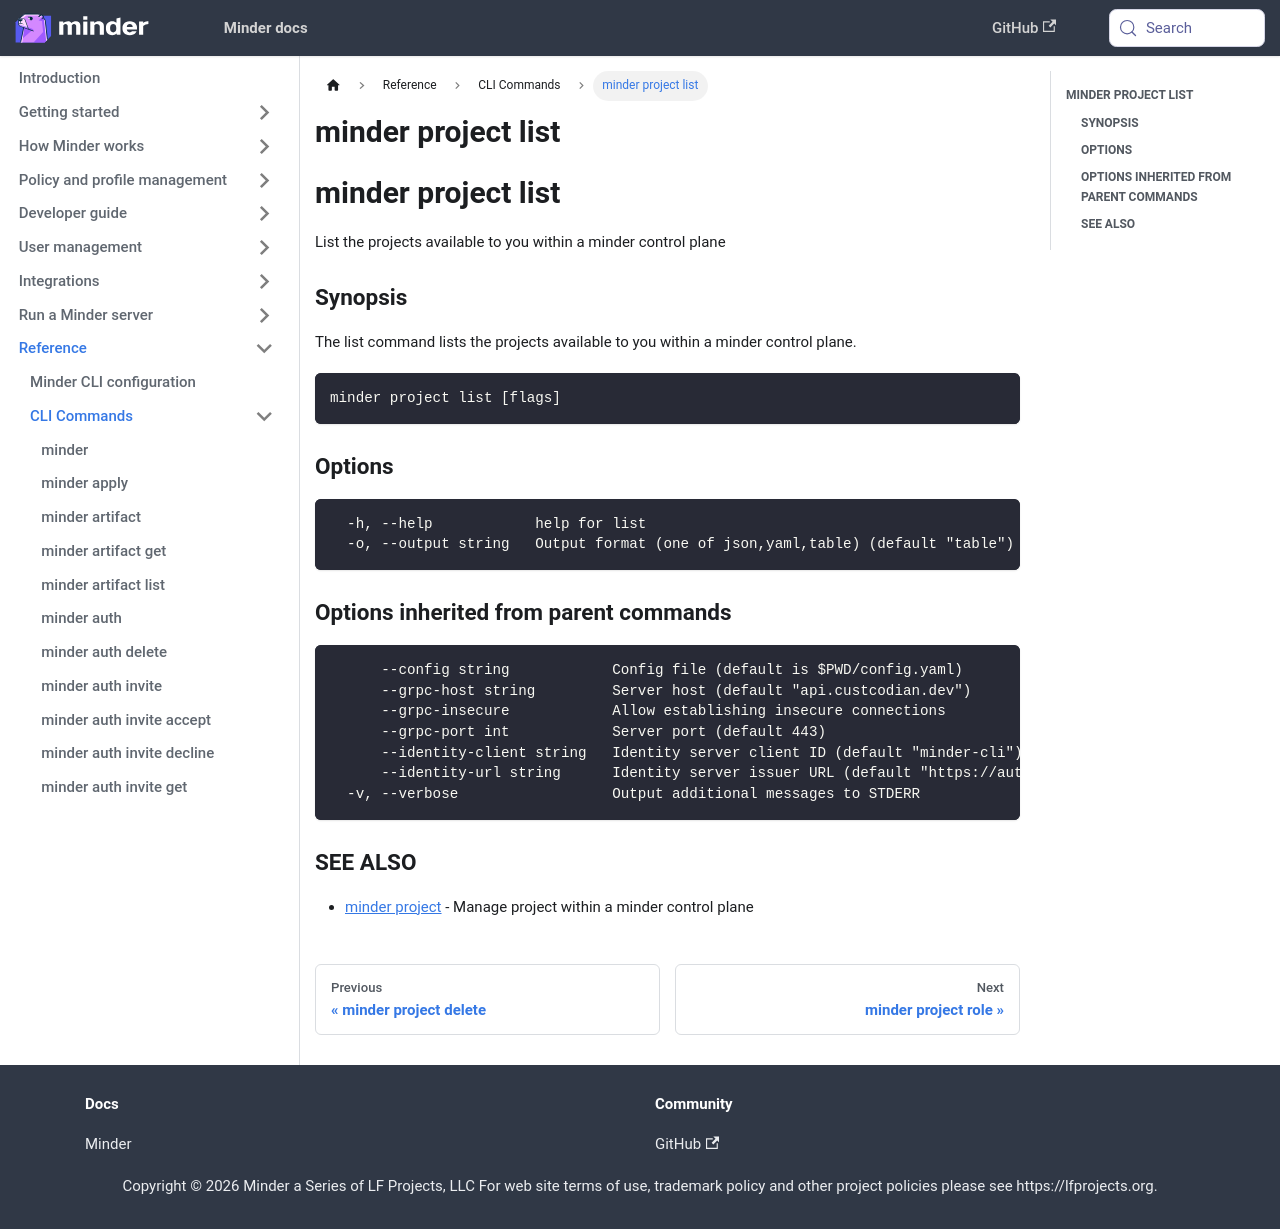

repository: mindersec/minder · page: ref/cli/minder_project_list.html · generator: docusaurus

---
title: minder project list
---
## minder project list

List the projects available to you within a minder control plane

### Synopsis

The list command lists the projects available to you within a minder control plane.

```
minder project list [flags]
```

### Options

```
  -h, --help            help for list
  -o, --output string   Output format (one of json,yaml,table) (default "table")
```

### Options inherited from parent commands

```
      --config string            Config file (default is $PWD/config.yaml)
      --grpc-host string         Server host (default "api.custcodian.dev")
      --grpc-insecure            Allow establishing insecure connections
      --grpc-port int            Server port (default 443)
      --identity-client string   Identity server client ID (default "minder-cli")
      --identity-url string      Identity server issuer URL (default "https://auth.custcodian.dev")
  -v, --verbose                  Output additional messages to STDERR
```

### SEE ALSO

* [minder project](minder_project.md)	 - Manage project within a minder control plane
